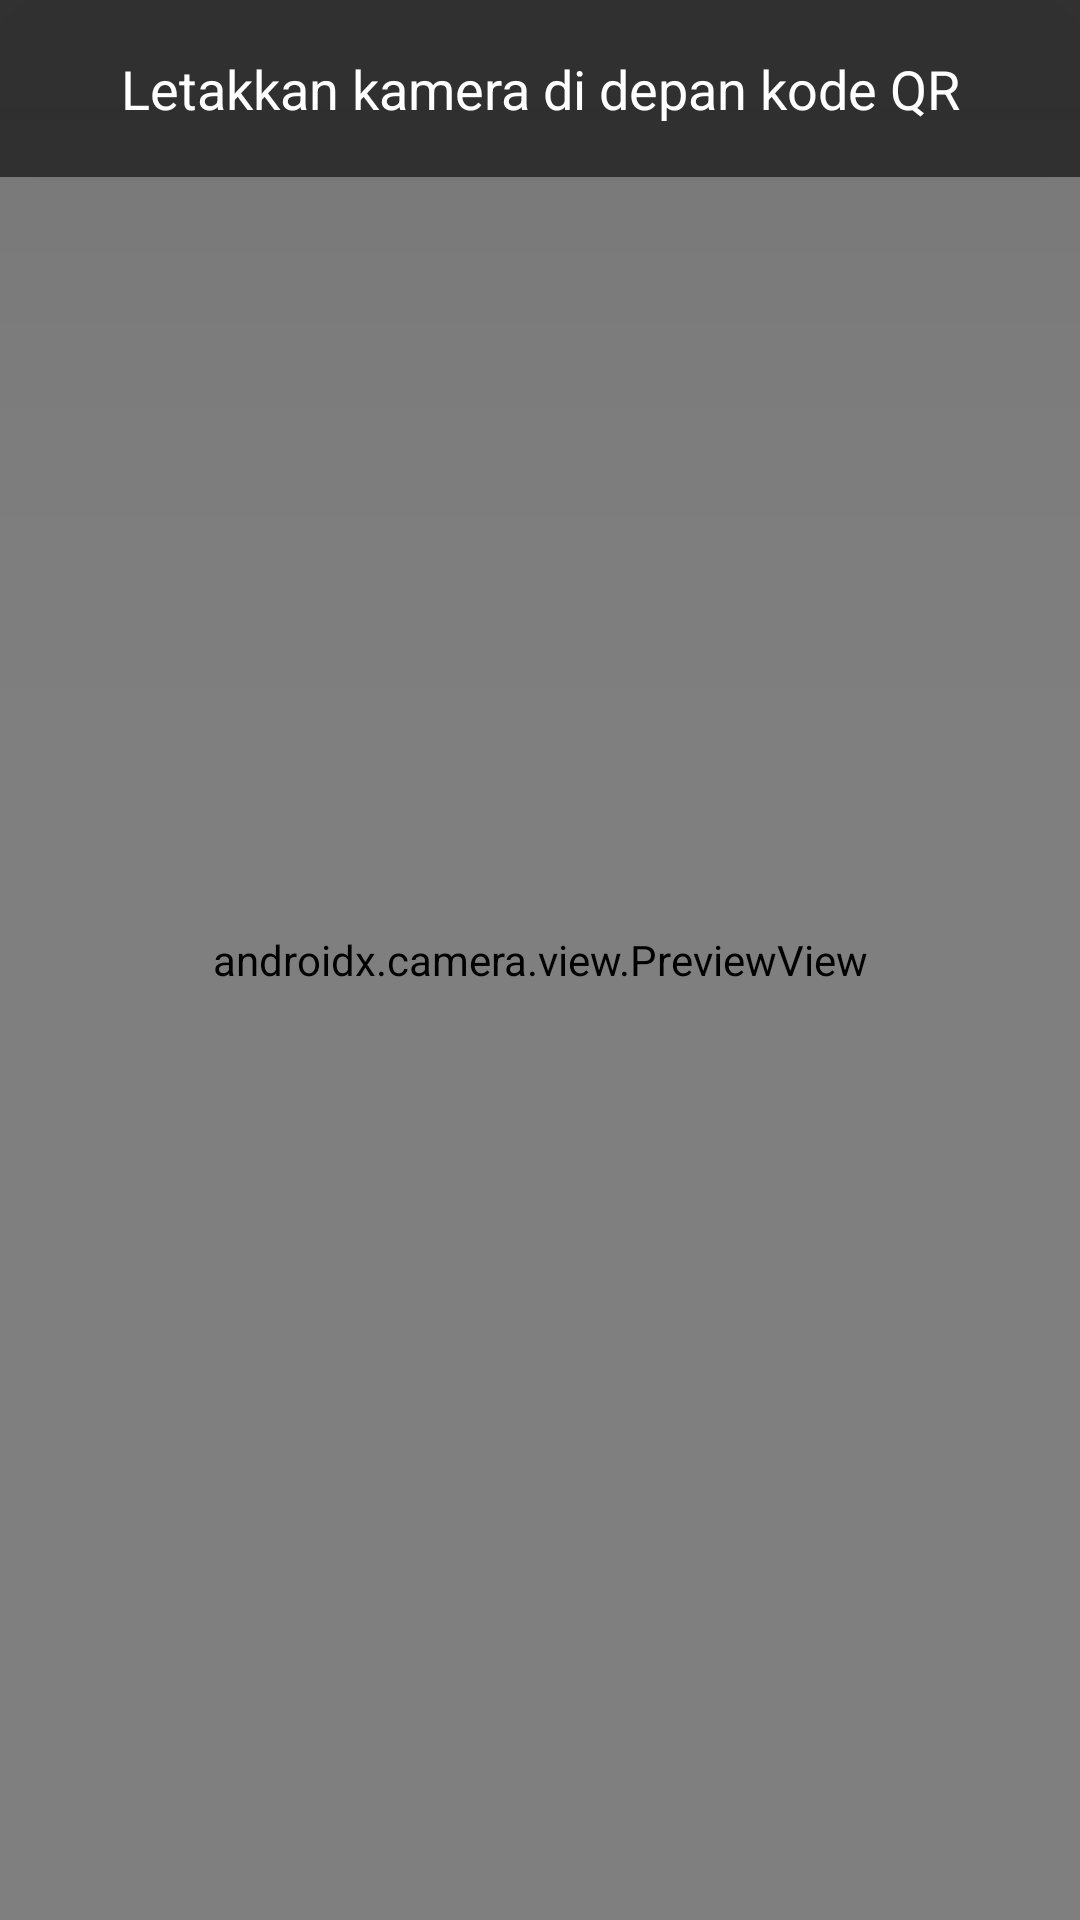

Here is an Android app screen rendered from its layout file. Give the layout XML and the strings, colors and styles it references.
<!-- AndroidManifest.xml: application theme Theme.MyQRCodeScanner -->
<!-- res/layout/activity_main.xml -->
<?xml version="1.0" encoding="utf-8"?>
<androidx.constraintlayout.widget.ConstraintLayout xmlns:android="http://schemas.android.com/apk/res/android"
    xmlns:app="http://schemas.android.com/apk/res-auto"
    xmlns:tools="http://schemas.android.com/tools"
    android:layout_width="match_parent"
    android:layout_height="match_parent"
    tools:context=".MainActivity">

    <androidx.camera.view.PreviewView
        android:id="@+id/previewView"
        android:layout_width="match_parent"
        android:layout_height="match_parent" >

    </androidx.camera.view.PreviewView>

    <TextView
        android:id="@+id/instructionTextView"
        android:layout_width="match_parent"
        android:layout_height="59dp"
        android:layout_gravity="center_horizontal|center_vertical"
        android:background="#99000000"
        android:foregroundGravity="center_vertical|center_horizontal"
        android:gravity="center_horizontal|center_vertical"
        android:text="Letakkan kamera di depan kode QR"
        android:textColor="#FFFFFF"
        android:textSize="18sp"
        android:translationZ="100dp"
        android:visibility="visible"
        app:layout_constraintTop_toTopOf="parent" />


</androidx.constraintlayout.widget.ConstraintLayout>
<!-- resources referenced by this layout -->
<resources>
  <style name="Theme.MyQRCodeScanner" parent="Theme.MaterialComponents.DayNight.DarkActionBar">
          
          <item name="colorPrimary">@color/purple_500</item>
          <item name="colorPrimaryVariant">@color/purple_700</item>
          <item name="colorOnPrimary">@color/white</item>
          
          <item name="colorSecondary">@color/teal_200</item>
          <item name="colorSecondaryVariant">@color/teal_700</item>
          <item name="colorOnSecondary">@color/black</item>
          
          <item name="android:statusBarColor" tools:targetApi="l">?attr/colorPrimaryVariant</item>
          
      </style>
  <!-- not gathered from this repository: default colours our renderer supplied (Android Studio template values) -->
  <color name="purple_500">#FF6200EE</color>
  <color name="purple_700">#FF3700B3</color>
  <color name="teal_200">#FF03DAC5</color>
  <color name="teal_700">#FF018786</color>
  <color name="black">#FF000000</color>
  <color name="white">#FFFFFFFF</color>
</resources>
